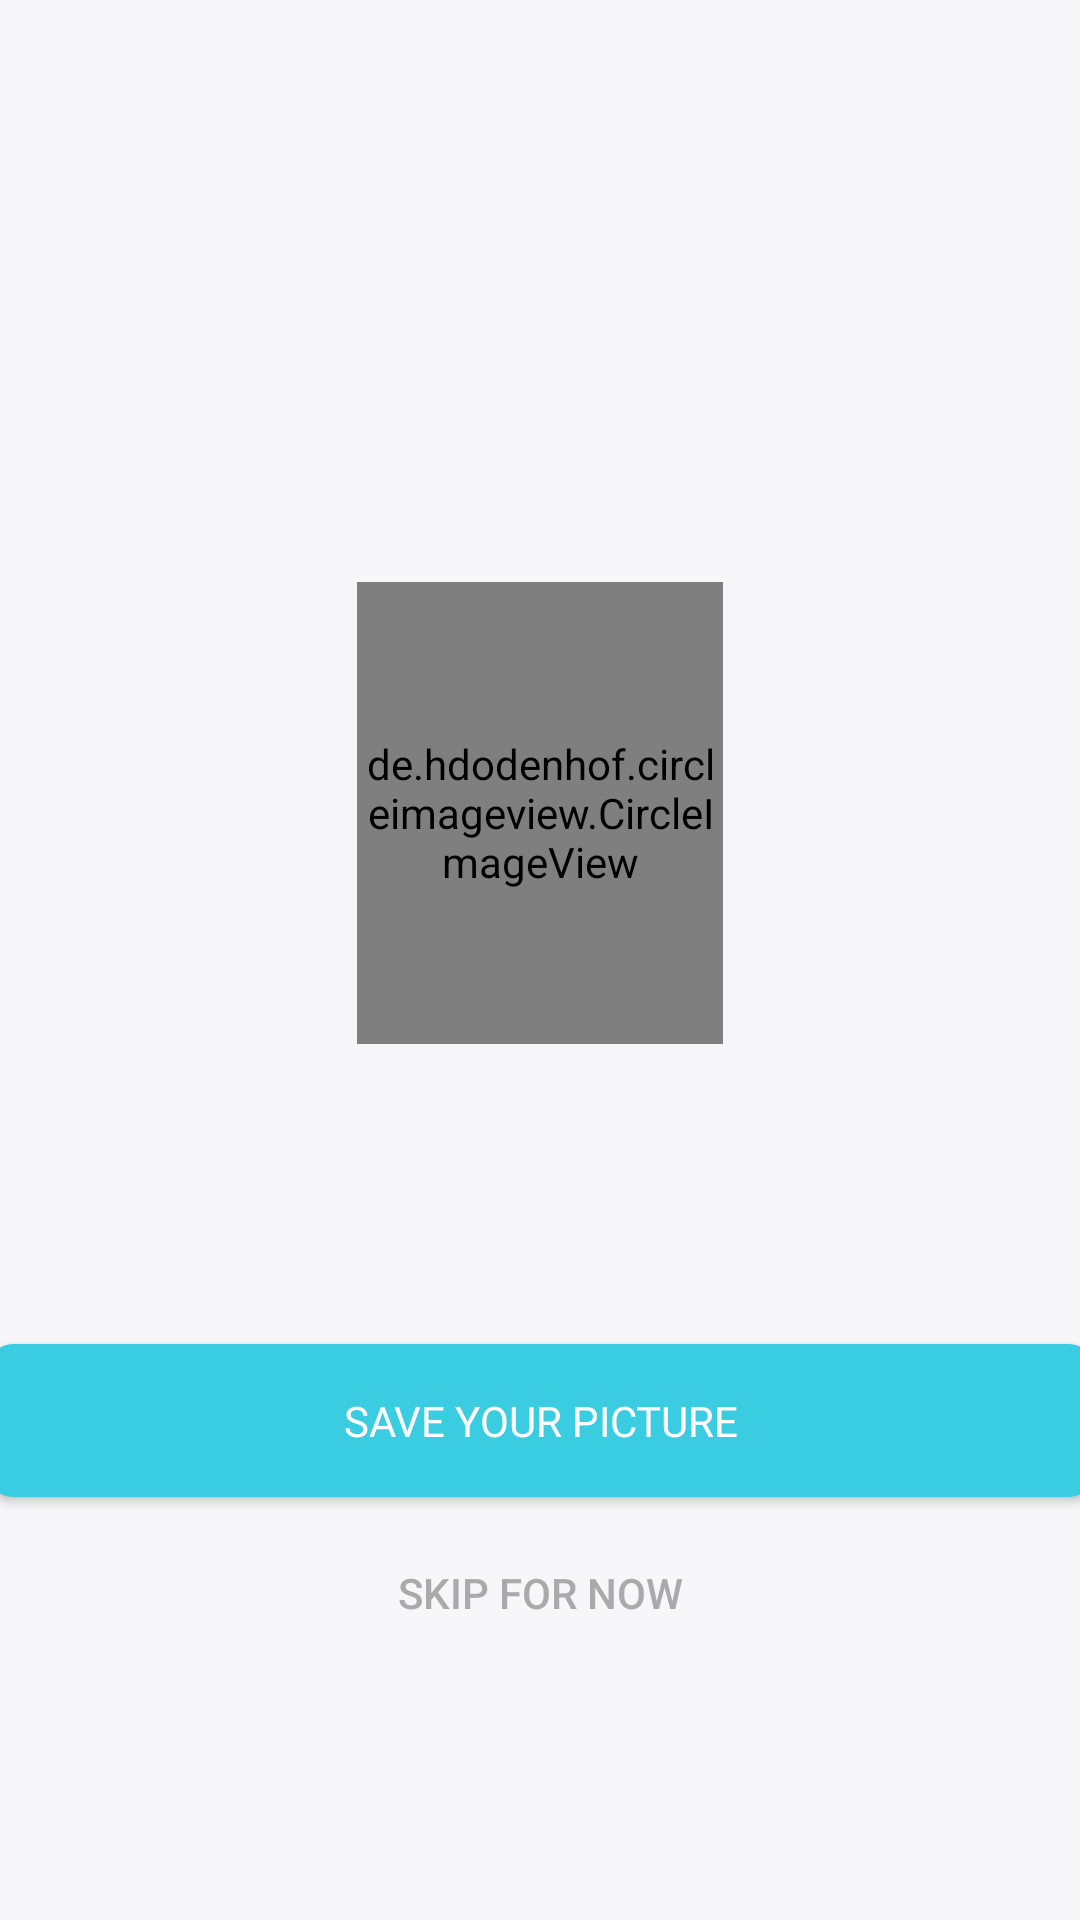

Here is an Android app screen rendered from its layout file. Give the layout XML and the strings, colors and styles it references.
<!-- AndroidManifest.xml: application theme AppTheme -->
<!-- res/layout/activity_profile_picture.xml -->
<?xml version="1.0" encoding="utf-8"?>
<android.support.constraint.ConstraintLayout xmlns:android="http://schemas.android.com/apk/res/android"
    xmlns:app="http://schemas.android.com/apk/res-auto"
    xmlns:tools="http://schemas.android.com/tools"
    android:layout_width="match_parent"
    android:layout_height="match_parent"
    android:background="#f7f7fa"
    android:orientation="vertical"
    tools:context=".ProfilePictureActivity">

    <de.hdodenhof.circleimageview.CircleImageView
        android:id="@+id/user_profile_img"
        android:layout_width="122dp"
        android:layout_height="154dp"
        android:layout_marginEnd="8dp"
        android:layout_marginStart="8dp"
        android:layout_marginTop="150dp"
        android:src="@mipmap/ic_user_profile_img"
        app:layout_constraintEnd_toEndOf="parent"
        app:layout_constraintStart_toStartOf="parent"
        app:layout_constraintTop_toBottomOf="@+id/img_upload_progress" />

    <Button
        android:id="@+id/save_img_btn"
        android:layout_width="368dp"
        android:layout_height="wrap_content"
        android:layout_marginEnd="8dp"
        android:layout_marginStart="8dp"
        android:layout_marginTop="100dp"
        android:background="@drawable/button_shape"
        android:fontFamily="@font/montserrat"
        android:padding="16dp"
        android:text="@string/save_picture_btn_txt"
        app:layout_constraintEnd_toEndOf="parent"
        app:layout_constraintStart_toStartOf="parent"
        app:layout_constraintTop_toBottomOf="@+id/user_profile_img" />

    <Button
        android:id="@+id/skip_btn"
        android:layout_width="wrap_content"
        android:layout_height="wrap_content"
        android:layout_marginEnd="8dp"
        android:layout_marginStart="8dp"
        android:layout_marginTop="8dp"
        android:background="@null"
        android:text="@string/skip_step"
        android:textColor="@android:color/darker_gray"
        app:layout_constraintEnd_toEndOf="parent"
        app:layout_constraintStart_toStartOf="parent"
        app:layout_constraintTop_toBottomOf="@+id/save_img_btn" />

    <ProgressBar
        android:id="@+id/img_upload_progress"
        style="?android:attr/progressBarStyleHorizontal"
        android:layout_width="0dp"
        android:layout_height="wrap_content"
        android:layout_marginTop="28dp"
        android:indeterminate="true"
        android:visibility="invisible"
        app:layout_constraintEnd_toEndOf="parent"
        app:layout_constraintStart_toStartOf="parent"
        app:layout_constraintTop_toTopOf="parent" />

</android.support.constraint.ConstraintLayout>
<!-- resources referenced by this layout -->
<resources>
  <!-- drawable button_shape (drawable) -->
  <?xml version="1.0" encoding="utf-8"?>
  <shape xmlns:android="http://schemas.android.com/apk/res/android" android:shape="rectangle">
      <solid android:color="#FF3ACCE1"/>
          <corners android:bottomLeftRadius="8dip"
              android:topRightRadius="8dip"
              android:topLeftRadius="8dip"
              android:bottomRightRadius="8dip" />
  </shape>
  <!-- mipmap ic_user_profile_img: png bitmap (mipmap-hdpi, 3448 bytes) -->
  <string name="save_picture_btn_txt">Save Your Picture</string>
  <string name="skip_step">Skip for Now</string>
  <style name="AppTheme" parent="Theme.AppCompat.NoActionBar">
          
          <item name="android:statusBarColor">@android:color/transparent</item>
          <item name="android:windowTranslucentStatus">true</item>
          <item name="android:windowTranslucentNavigation">true</item>
  
      </style>
</resources>
